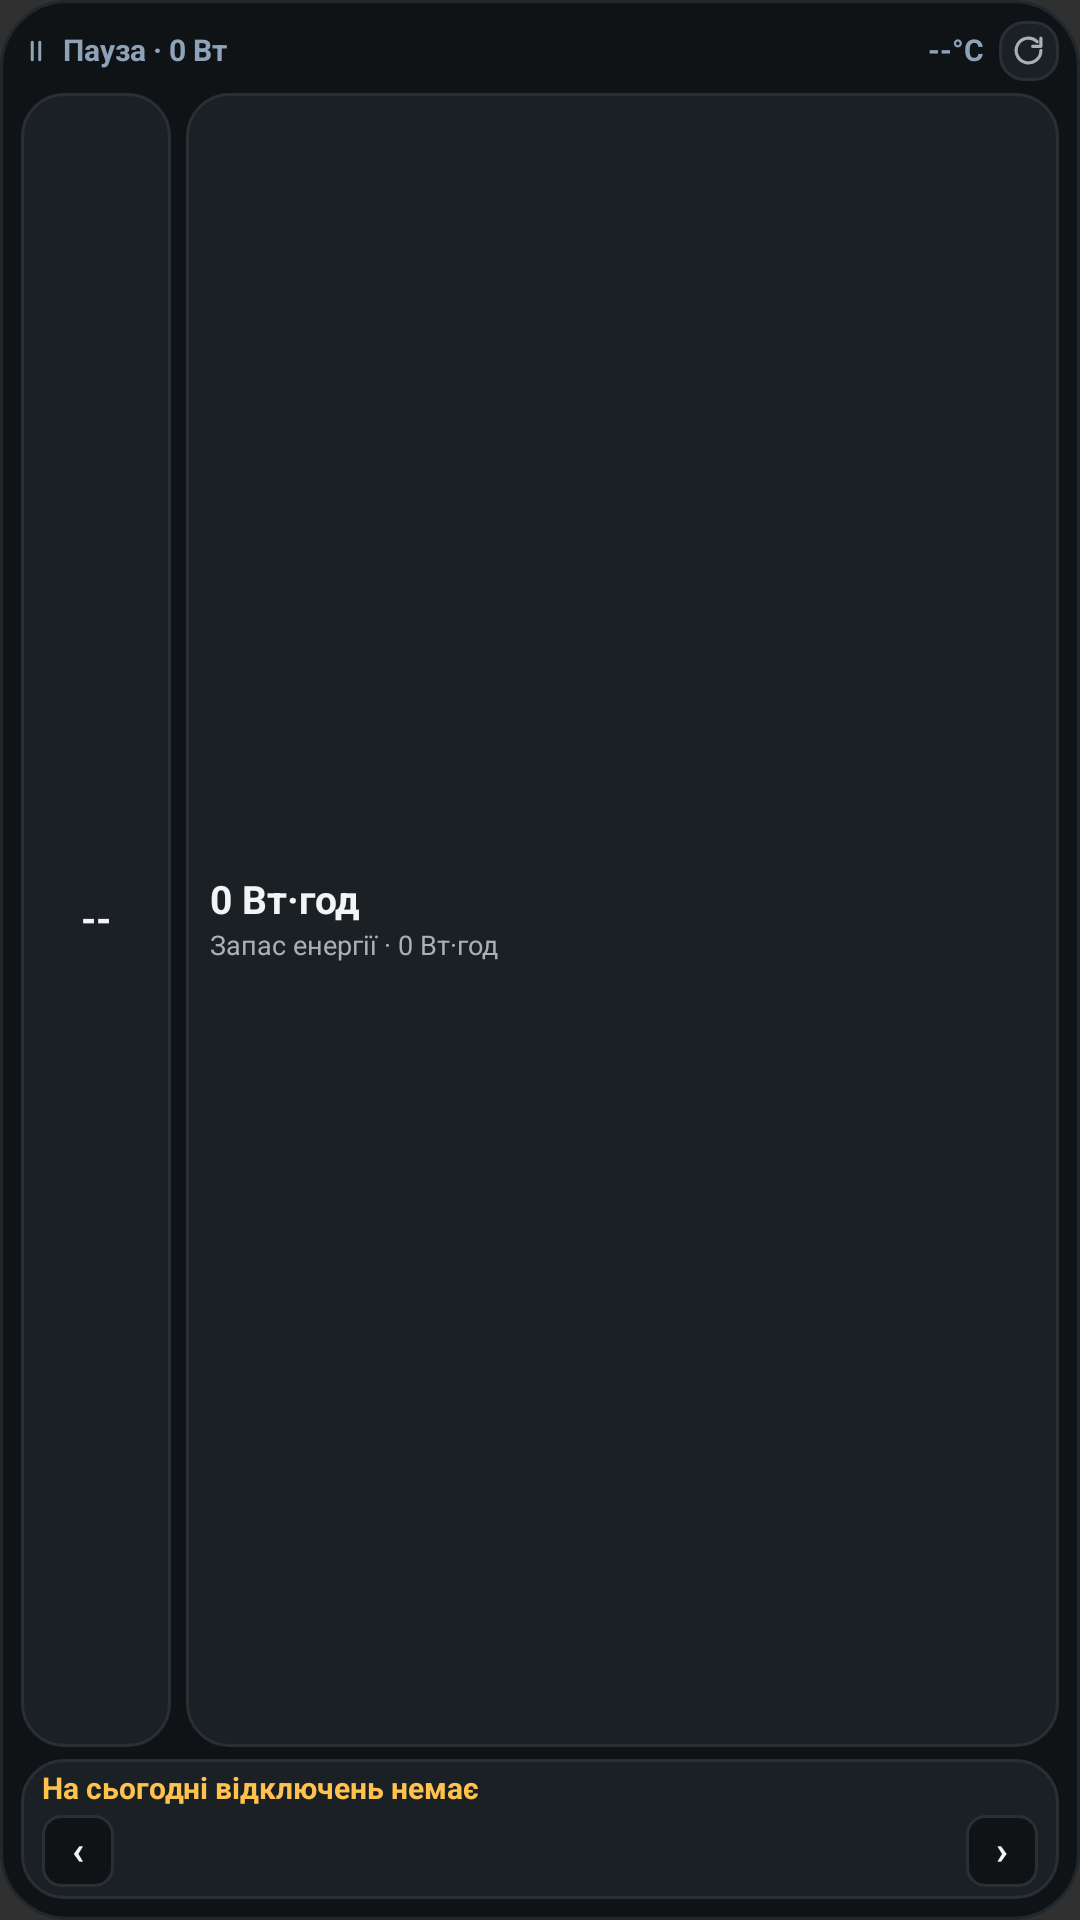

Write the Android layout XML for this screen, with the resource values it uses.
<!-- AndroidManifest.xml: application theme Theme.AppCompat.NoActionBar -->
<!-- res/layout/widget_marstek_medium.xml -->
<?xml version="1.0" encoding="utf-8"?>
<LinearLayout xmlns:android="http://schemas.android.com/apk/res/android"
    android:id="@+id/widgetRoot"
    android:layout_width="match_parent"
    android:layout_height="match_parent"
    android:background="@drawable/widget_bg"
    android:orientation="vertical"
    android:padding="7dp">

    
    <LinearLayout
        android:layout_width="match_parent"
        android:layout_height="wrap_content"
        android:gravity="center_vertical"
        android:orientation="horizontal">

        <ImageView
            android:id="@+id/medModeIcon"
            android:layout_width="10dp"
            android:layout_height="10dp"
            android:contentDescription="@null"
            android:src="@drawable/ic_mode_idle" />

        <TextView
            android:id="@+id/medHeaderLeftText"
            android:layout_width="0dp"
            android:layout_height="wrap_content"
            android:layout_marginStart="4dp"
            android:layout_weight="1"
            android:ellipsize="end"
            android:fontFeatureSettings="tnum"
            android:includeFontPadding="false"
            android:maxLines="1"
            android:text="Пауза · 0 Вт"
            android:textColor="@color/text_muted"
            android:textSize="10sp"
            android:textStyle="bold" />

        <TextView
            android:id="@+id/medTempText"
            android:layout_width="wrap_content"
            android:layout_height="wrap_content"
            android:fontFeatureSettings="tnum"
            android:includeFontPadding="false"
            android:maxLines="1"
            android:text="--°C"
            android:textColor="@color/text_muted"
            android:textSize="10sp"
            android:textStyle="bold" />

        <FrameLayout
            android:id="@+id/medRefreshBtn"
            android:layout_width="20dp"
            android:layout_height="20dp"
            android:layout_marginStart="5dp"
            android:background="@drawable/refresh_btn_bg">

            <ImageView
                android:layout_width="11dp"
                android:layout_height="11dp"
                android:layout_gravity="center"
                android:contentDescription="@string/app_name"
                android:src="@drawable/ic_refresh" />
        </FrameLayout>
    </LinearLayout>

    
    <LinearLayout
        android:layout_width="match_parent"
        android:layout_height="0dp"
        android:layout_marginTop="4dp"
        android:layout_weight="1"
        android:orientation="horizontal">

        <FrameLayout
            android:id="@+id/medGaugeContainer"
            android:layout_width="50dp"
            android:layout_height="match_parent"
            android:background="@drawable/widget_card_bg"
            android:padding="2dp">

            <FrameLayout
                android:layout_width="38dp"
                android:layout_height="38dp"
                android:layout_gravity="center">

                <ImageView
                    android:id="@+id/medGaugeImage"
                    android:layout_width="match_parent"
                    android:layout_height="match_parent"
                    android:contentDescription="@null"
                    android:scaleType="fitCenter" />

                <TextView
                    android:id="@+id/medSocText"
                    android:layout_width="match_parent"
                    android:layout_height="match_parent"
                    android:fontFeatureSettings="tnum"
                    android:gravity="center"
                    android:includeFontPadding="false"
                    android:text="--"
                    android:textColor="@color/text_primary"
                    android:textSize="13sp"
                    android:textStyle="bold" />
            </FrameLayout>
        </FrameLayout>

        <LinearLayout
            android:id="@+id/medInfoContainer"
            android:layout_width="0dp"
            android:layout_height="match_parent"
            android:layout_marginStart="5dp"
            android:layout_weight="1"
            android:background="@drawable/widget_card_bg"
            android:gravity="center_vertical"
            android:orientation="vertical"
            android:paddingStart="8dp"
            android:paddingTop="3dp"
            android:paddingEnd="8dp"
            android:paddingBottom="3dp">

            <TextView
                android:id="@+id/medPrimaryDuration"
                android:layout_width="match_parent"
                android:layout_height="wrap_content"
                android:ellipsize="end"
                android:fontFeatureSettings="tnum"
                android:includeFontPadding="false"
                android:maxLines="1"
                android:text="0 Вт·год"
                android:textColor="@color/text_primary"
                android:textSize="13sp"
                android:textStyle="bold" />

            <TextView
                android:id="@+id/medSecondaryMeta"
                android:layout_width="match_parent"
                android:layout_height="wrap_content"
                android:layout_marginTop="2dp"
                android:ellipsize="end"
                android:fontFeatureSettings="tnum"
                android:includeFontPadding="false"
                android:maxLines="1"
                android:text="Запас енергії · 0 Вт·год"
                android:textColor="@color/text_secondary"
                android:textSize="9sp" />
        </LinearLayout>
    </LinearLayout>

    
    <LinearLayout
        android:layout_width="match_parent"
        android:layout_height="wrap_content"
        android:layout_marginTop="4dp"
        android:background="@drawable/widget_card_bg"
        android:orientation="vertical"
        android:paddingStart="7dp"
        android:paddingTop="4dp"
        android:paddingEnd="7dp"
        android:paddingBottom="4dp">

        <LinearLayout
            android:layout_width="match_parent"
            android:layout_height="wrap_content"
            android:gravity="center_vertical"
            android:orientation="horizontal">

            <TextView
                android:id="@+id/medOutageHeadline"
                android:layout_width="0dp"
                android:layout_height="wrap_content"
                android:layout_weight="1"
                android:ellipsize="end"
                android:fontFeatureSettings="tnum"
                android:includeFontPadding="false"
                android:maxLines="1"
                android:text="На сьогодні відключень немає"
                android:textColor="@color/accent_outage"
                android:textSize="10sp"
                android:textStyle="bold" />

            <TextView
                android:id="@+id/medDayToggleBtn"
                android:layout_width="wrap_content"
                android:layout_height="wrap_content"
                android:layout_marginStart="5dp"
                android:background="@drawable/pill_day_inactive"
                android:includeFontPadding="false"
                android:paddingStart="6dp"
                android:paddingTop="2dp"
                android:paddingEnd="6dp"
                android:paddingBottom="2dp"
                android:text="Завтра ▸"
                android:textColor="@color/text_secondary"
                android:textSize="9sp"
                android:textStyle="bold"
                android:visibility="gone" />

            <TextView
                android:id="@+id/medOutageRangeText"
                android:layout_width="wrap_content"
                android:layout_height="wrap_content"
                android:layout_marginStart="5dp"
                android:fontFeatureSettings="tnum"
                android:includeFontPadding="false"
                android:maxLines="1"
                android:text=""
                android:textColor="@color/text_secondary"
                android:textSize="10sp"
                android:visibility="gone" />
        </LinearLayout>

        <LinearLayout
            android:layout_width="match_parent"
            android:layout_height="wrap_content"
            android:layout_marginTop="3dp"
            android:gravity="center_vertical"
            android:orientation="horizontal">

            <TextView
                android:id="@+id/medPrevWindowBtn"
                android:layout_width="24dp"
                android:layout_height="24dp"
                android:background="@drawable/pill_day_inactive"
                android:gravity="center"
                android:includeFontPadding="false"
                android:text="‹"
                android:textColor="@color/text_primary"
                android:textSize="13sp"
                android:textStyle="bold" />

            <ImageView
                android:id="@+id/medOutageBarImage"
                android:layout_width="0dp"
                android:layout_height="24dp"
                android:layout_marginStart="4dp"
                android:layout_marginEnd="4dp"
                android:layout_weight="1"
                android:contentDescription="@null"
                android:scaleType="fitCenter" />

            <TextView
                android:id="@+id/medNextWindowBtn"
                android:layout_width="24dp"
                android:layout_height="24dp"
                android:background="@drawable/pill_day_inactive"
                android:gravity="center"
                android:includeFontPadding="false"
                android:text="›"
                android:textColor="@color/text_primary"
                android:textSize="13sp"
                android:textStyle="bold" />
        </LinearLayout>
    </LinearLayout>

</LinearLayout>
<!-- resources referenced by this layout -->
<resources>
  <color name="accent_outage">#FFC24D</color>
  <color name="text_muted">#8FA3B8</color>
  <color name="text_primary">#F2F4F5</color>
  <color name="text_secondary">#A8B0B8</color>
  <!-- drawable ic_mode_idle (drawable) -->
  <?xml version="1.0" encoding="utf-8"?>
  <vector xmlns:android="http://schemas.android.com/apk/res/android"
      android:width="14dp"
      android:height="14dp"
      android:viewportWidth="24"
      android:viewportHeight="24">
      <path
          android:fillColor="#00000000"
          android:pathData="M9,5v14M15,5v14"
          android:strokeColor="@color/text_muted"
          android:strokeLineCap="round"
          android:strokeLineJoin="round"
          android:strokeWidth="2.4" />
  </vector>
  <!-- drawable ic_refresh (drawable) -->
  <?xml version="1.0" encoding="utf-8"?>
  <vector xmlns:android="http://schemas.android.com/apk/res/android"
      android:width="16dp"
      android:height="16dp"
      android:viewportWidth="24"
      android:viewportHeight="24">
      <path
          android:fillColor="#00000000"
          android:pathData="M21,12a9,9 0,1 1,-2.64 -6.36"
          android:strokeColor="@color/text_secondary"
          android:strokeLineCap="round"
          android:strokeLineJoin="round"
          android:strokeWidth="2.3" />
      <path
          android:fillColor="#00000000"
          android:pathData="M21,3v6h-6"
          android:strokeColor="@color/text_secondary"
          android:strokeLineCap="round"
          android:strokeLineJoin="round"
          android:strokeWidth="2.3" />
  </vector>
  <!-- drawable pill_day_inactive (drawable) -->
  <?xml version="1.0" encoding="utf-8"?>
  <shape xmlns:android="http://schemas.android.com/apk/res/android"
      android:shape="rectangle">
      <solid android:color="@color/bg_surface" />
      <corners android:radius="6dp" />
      <stroke
          android:width="1dp"
          android:color="@color/border_widget" />
  </shape>
  <!-- drawable refresh_btn_bg (drawable) -->
  <?xml version="1.0" encoding="utf-8"?>
  <shape xmlns:android="http://schemas.android.com/apk/res/android"
      android:shape="rectangle">
      <solid android:color="@color/bg_surface_elevated" />
      <corners android:radius="8dp" />
      <stroke
          android:width="1dp"
          android:color="@color/border_widget" />
  </shape>
  <!-- drawable widget_bg (drawable) -->
  <?xml version="1.0" encoding="utf-8"?>
  <shape xmlns:android="http://schemas.android.com/apk/res/android"
      android:shape="rectangle">
      <solid android:color="@color/bg_surface" />
      <corners android:radius="22dp" />
      <stroke
          android:width="1dp"
          android:color="@color/border_default" />
  </shape>
  <!-- drawable widget_card_bg (drawable) -->
  <?xml version="1.0" encoding="utf-8"?>
  <shape xmlns:android="http://schemas.android.com/apk/res/android"
      android:shape="rectangle">
      <solid android:color="@color/bg_surface_elevated" />
      <corners android:radius="14dp" />
      <stroke
          android:width="1dp"
          android:color="@color/border_widget" />
  </shape>
  <string name="app_name">Marstek Venus Widget</string>
  <color name="bg_surface">#101316</color>
  <color name="border_widget">#2A2F35</color>
  <color name="bg_surface_elevated">#1B2025</color>
  <color name="border_default">#22272E</color>
</resources>
